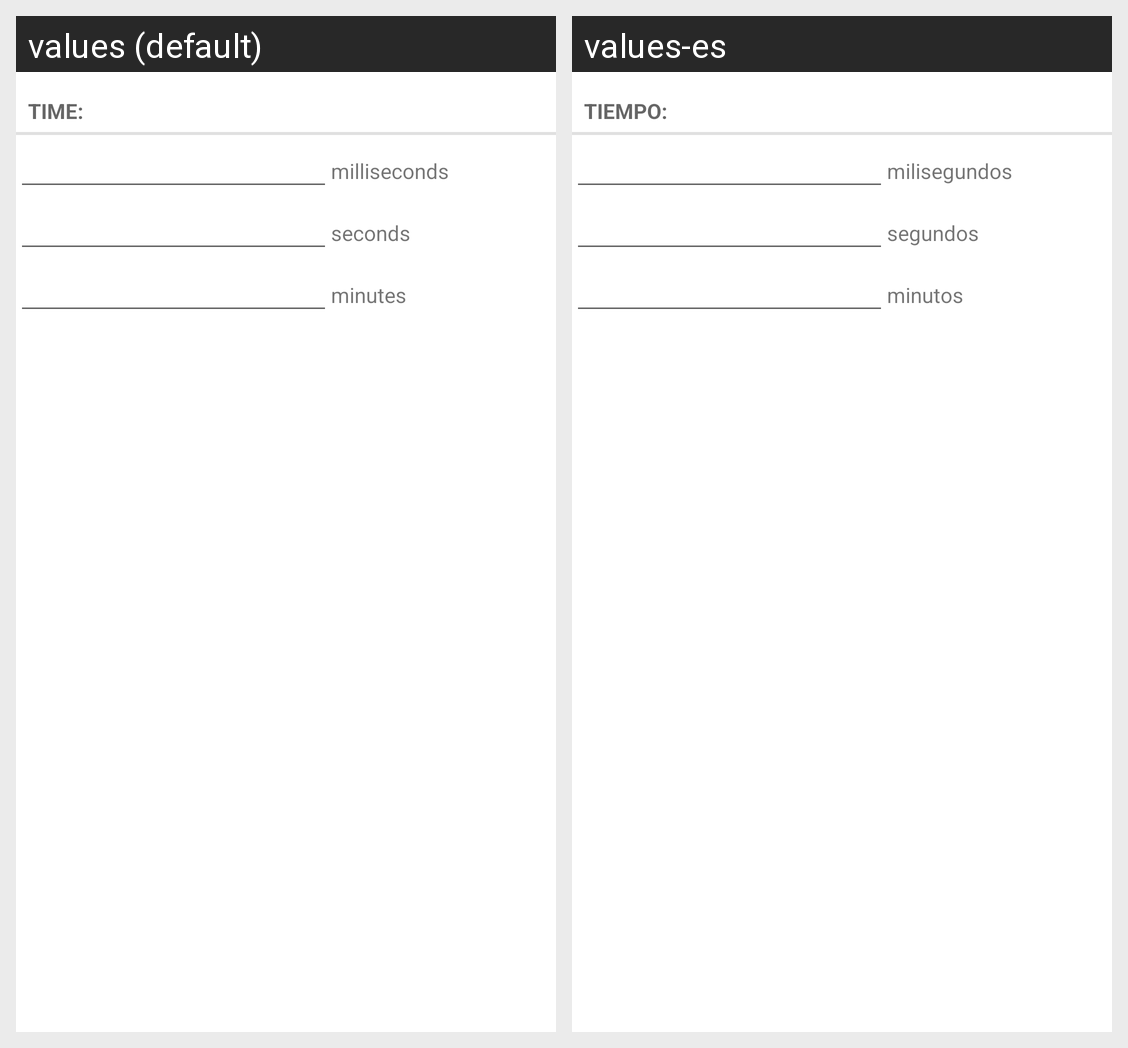

This grid shows one Android layout under two languages. Give, for every string resource on the screen, its name, the default text and each shown locale's text.
Android screen res/layout/layout_time.xml rendered under 2 locales, left to right: values (default), values-es. Device: Nexus 5 (rendered at 1080×1920; each locale shown at half size, 540×960, under a caption strip naming it); theme Theme.MaterialComponents.DayNight.NoActionBar.
Strings drawn on this screen, with the default value and each locale's value (text and hints the layout hard-codes, and strings that could not be matched under every locale, appear in the picture but are not listed):

freq_time
  values: time:
  values-es: Tiempo:

freq_timeMilis
  values: milliseconds
  values-es: milisegundos

freq_timeSeconds
  values: seconds
  values-es: segundos

freq_timeMinutes
  values: minutes
  values-es: minutos
